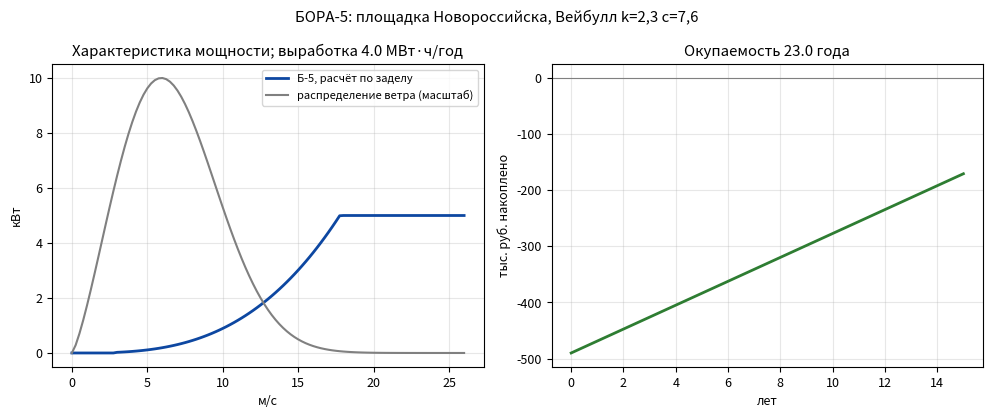

Reproduce this figure in Python.
# БОРА-5: кривая мощности модели и окупаемость головной Б-5
# Запуск: python3 bora_economics.py -> bora_economics.png
import numpy as np
import matplotlib.pyplot as plt

v = np.linspace(0, 26, 105)
# Аппроксимация измеренной характеристики Б-01, перенесённая на Б-5 (×8,4 по площади)
p5 = np.clip(0.5 * 1.225 * 4.7 * 0.31 * v ** 3 / 1000, 0, 5.0)
p5[v < 2.8] = 0.0
p5[v > 25] = np.interp(25, v, np.clip(0.5 * 1.225 * 4.7 * 0.31 * v ** 3 / 1000, 0, 5.0))

# Вейбулл площадки Новороссийска: k=2.3, c=7.6
k, c = 2.3, 7.6
weib = (k / c) * (v / c) ** (k - 1) * np.exp(-((v / c) ** k))
hours_v = 8760 * weib * (v[1] - v[0])
energy_kwh = np.sum(p5 * hours_v)

capex, opex, price = 490e3, 12e3, 7.2
annual = energy_kwh * price + 1.8 * 2500   # + тепло балласта, руб
payback = capex / (annual - opex)

plt.rcParams.update({"font.size": 9})
fig, ax = plt.subplots(1, 2, figsize=(10, 4.2))
ax[0].plot(v, p5, lw=2, color="#0d47a1", label="Б-5, расчёт по заделу")
ax[0].plot(v, 100 * weib / weib.max() * 0.1, color="gray", label="распределение ветра (масштаб)")
ax[0].set_xlabel("м/с"); ax[0].set_ylabel("кВт")
ax[0].set_title(f"Характеристика мощности; выработка {energy_kwh/1000:.1f} МВт·ч/год")
ax[0].grid(alpha=0.3); ax[0].legend(fontsize=8)

years = np.arange(0, 15.1, 0.5)
cum = (annual - opex) * years - capex
ax[1].plot(years, cum / 1e3, color="#2e7d32", lw=2)
ax[1].axhline(0, color="gray", lw=0.8)
ax[1].set_title(f"Окупаемость {payback:.1f} года")
ax[1].set_xlabel("лет"); ax[1].set_ylabel("тыс. руб. накоплено"); ax[1].grid(alpha=0.3)
fig.suptitle("БОРА-5: площадка Новороссийска, Вейбулл k=2,3 c=7,6")
fig.tight_layout()
fig.savefig("bora_economics.png", dpi=150)
print(f"выработка {energy_kwh:.0f} кВт·ч/год; окупаемость {payback:.1f} года")
